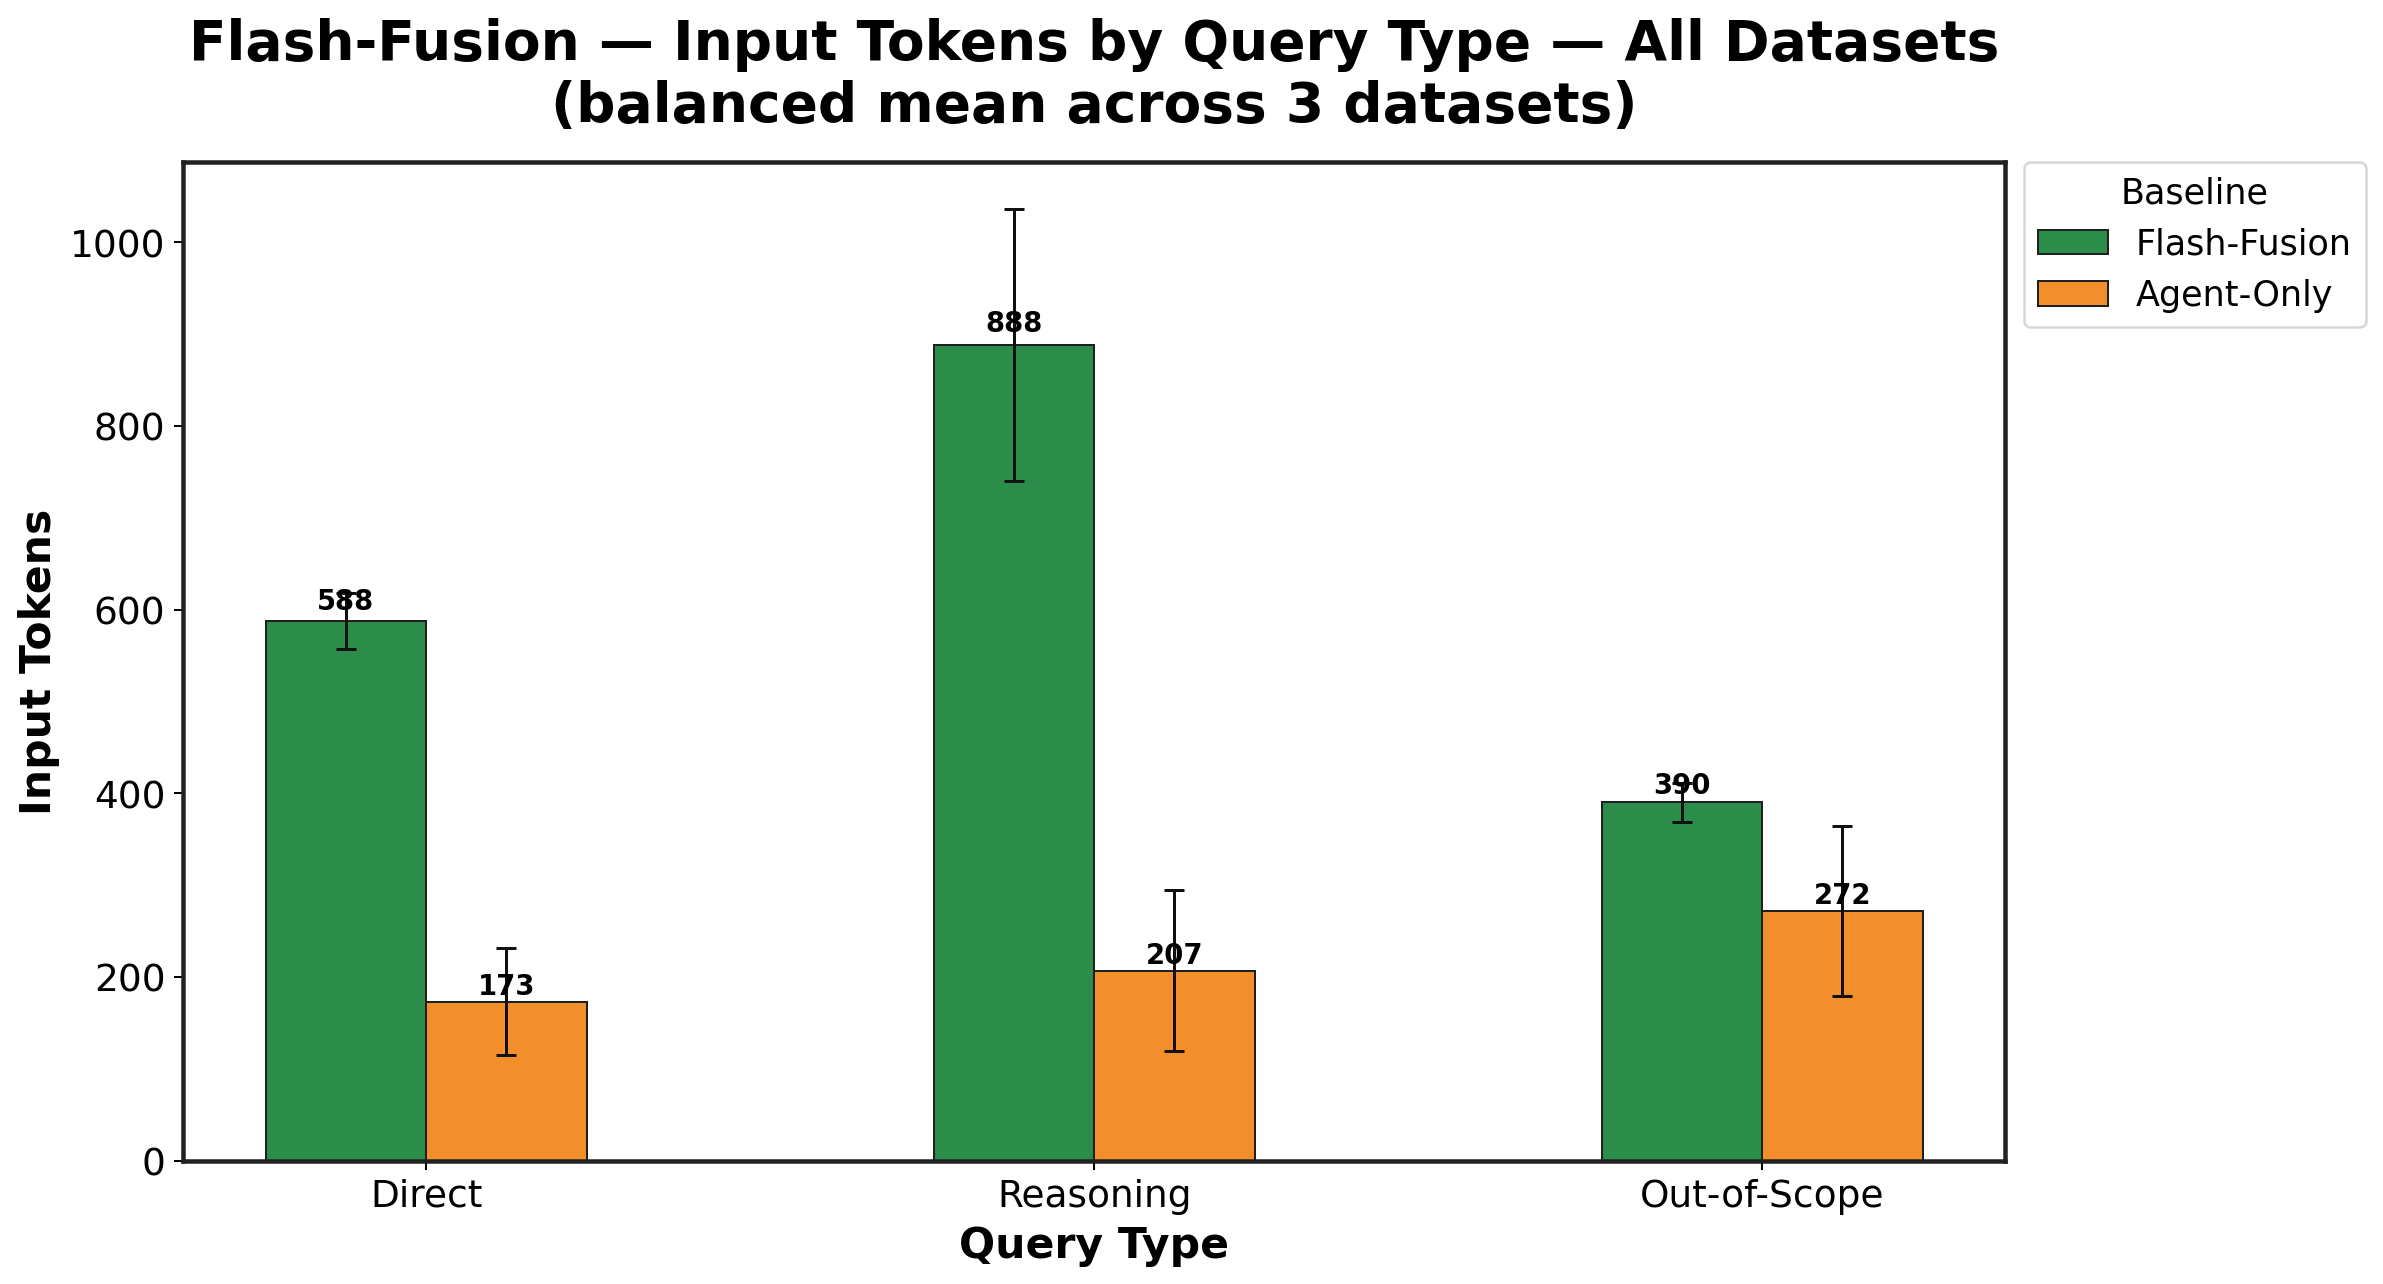

The data file committed next to this chart (first rows):
Baseline, Direct, Reasoning, Out-of-Scope
Flash-Fusion, 587.8, 888.3, 390.1
Agent-Only, 172.8, 206.9, 271.5
